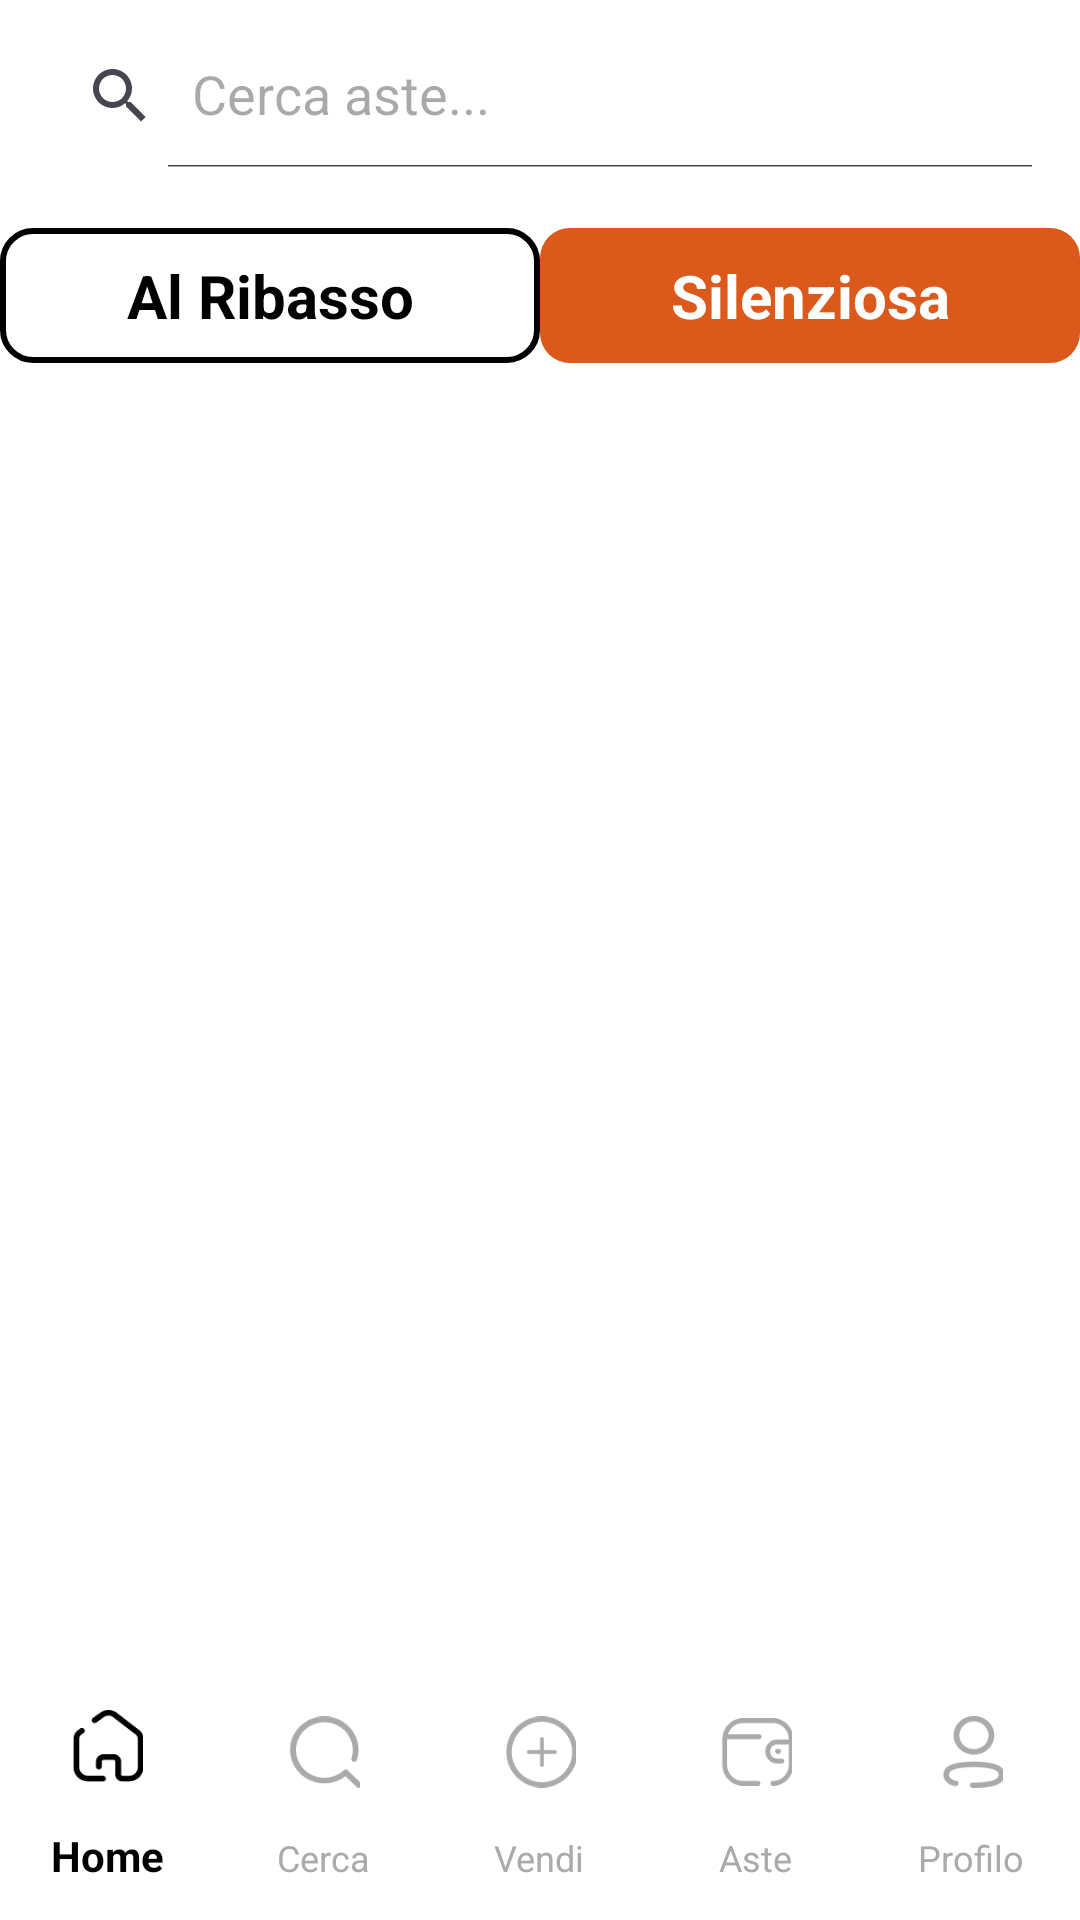

Android layout source for this screen:
<!-- AndroidManifest.xml: application theme Theme.DD24Client -->
<!-- res/layout/activity_36_aste_venditore2.xml -->
<?xml version="1.0" encoding="utf-8"?>
<androidx.constraintlayout.widget.ConstraintLayout xmlns:android="http://schemas.android.com/apk/res/android"
    xmlns:app="http://schemas.android.com/apk/res-auto"
    android:background="#FFFFFF"
    android:layout_width="match_parent"
    android:layout_height="match_parent">

    <androidx.appcompat.widget.SearchView
        android:id="@+id/searchView"
        android:layout_width="0dp"
        android:layout_height="wrap_content"
        android:layout_weight="1"
        android:background="@drawable/search_background"
        android:layout_marginTop="8dp"
        android:layout_marginStart="8dp"
        android:layout_marginEnd="8dp"
        app:iconifiedByDefault="false"
        app:queryHint="Cerca aste..."
        app:layout_constraintTop_toTopOf="parent"
        app:layout_constraintStart_toStartOf="parent"
        app:layout_constraintEnd_toEndOf="parent"
        android:textColorHint="#7F7F82"
        android:textColor="@color/black"/>

    <androidx.constraintlayout.widget.ConstraintLayout
        android:id="@+id/constraintButton"
        android:layout_width="match_parent"
        android:layout_height="0dp"
        android:background="@android:color/white"
        android:layout_marginTop="20dp"
        app:layout_constraintTop_toBottomOf="@+id/searchView"
        app:layout_constraintStart_toStartOf="parent">

        <TextView
            android:id="@+id/buttonAlRibasso"
            android:layout_width="180dp"
            android:layout_height="45dp"
            android:text="Al Ribasso"
            android:background="@drawable/button_selector_ruoloinattivo"
            android:textStyle="bold"
            android:textSize="20sp"
            android:gravity="center"
            android:clickable="true"
            android:focusable="true"
            android:textColor="@color/black"
            app:layout_constraintTop_toTopOf="parent"
            app:layout_constraintStart_toStartOf="parent"
            app:layout_constraintEnd_toStartOf="@+id/buttonSilenziosa"
            app:layout_constraintWidth_default="wrap"
            app:layout_constraintHorizontal_weight="1"/>

        <TextView
            android:id="@+id/buttonSilenziosa"
            android:layout_width="180dp"
            android:layout_height="45dp"
            android:background="@drawable/button_selector_ruoloattivo_venditore"
            android:clickable="true"
            android:focusable="true"
            android:gravity="center"
            android:text="Silenziosa"
            android:textColor="@color/white"
            android:textSize="20sp"
            android:textStyle="bold"
            app:layout_constraintTop_toTopOf="parent"
            app:layout_constraintEnd_toEndOf="parent"
            app:layout_constraintStart_toEndOf="@+id/buttonAlRibasso"
            app:layout_constraintHorizontal_weight="1"
            app:layout_constraintWidth_default="wrap" />
    </androidx.constraintlayout.widget.ConstraintLayout>

    
    <androidx.core.widget.NestedScrollView
        android:id="@+id/nestedScroll"
        android:layout_width="match_parent"
        android:layout_height="0dp"
        android:layout_marginTop="10dp"
        app:layout_constraintTop_toBottomOf="@+id/constraintButton"
        app:layout_constraintBottom_toBottomOf="parent"
        app:layout_constraintStart_toStartOf="parent"
        app:layout_constraintEnd_toEndOf="parent">

        <androidx.constraintlayout.widget.ConstraintLayout
            android:id="@+id/constraintCard"
            android:layout_width="match_parent"
            android:layout_height="0dp"
            android:background="@color/white"
            android:layout_marginRight="10dp"
            android:layout_marginLeft="10dp"
            app:layout_constraintStart_toStartOf="parent"
            app:layout_constraintEnd_toEndOf="parent"
            app:layout_constraintTop_toTopOf="parent"
            app:layout_constraintBottom_toBottomOf="parent">

            <LinearLayout
                android:id="@+id/linearCardSilenziosa"
                android:layout_width="match_parent"
                android:layout_height="match_parent"
                android:layout_gravity="center"
                android:background="@android:color/white"
                android:orientation="vertical"
                app:layout_constraintTop_toTopOf="parent"
                app:layout_constraintStart_toStartOf="parent"
                app:layout_constraintEnd_toEndOf="parent"
                app:layout_constraintBottom_toBottomOf="parent">
            </LinearLayout>

        </androidx.constraintlayout.widget.ConstraintLayout>

    </androidx.core.widget.NestedScrollView>

    <com.google.android.material.bottomnavigation.BottomNavigationView
        android:id="@+id/bottom_navigation"
        android:layout_width="match_parent"
        android:layout_height="wrap_content"
        android:layout_gravity="bottom"
        android:background="@color/white"
        app:itemActiveIndicatorStyle="@color/white"
        app:menu="@menu/bottom_navigation_menu"
        app:itemTextAppearanceActive="@color/white"
        app:itemTextAppearanceInactive="@color/lightGrey"
        app:itemIconTint="@color/bottom_nav_item_color"
        app:itemTextColor="@color/bottom_nav_item_color"
        app:itemBackground="@drawable/navigation_item_background"
        app:itemRippleColor="@android:color/transparent"
        app:labelVisibilityMode="labeled"
        app:layout_constraintBottom_toBottomOf="parent"
        app:layout_constraintStart_toStartOf="parent"
        app:layout_constraintEnd_toEndOf="parent"/>

</androidx.constraintlayout.widget.ConstraintLayout>
<!-- resources referenced by this layout -->
<resources>
  <color name="black">#FF000000</color>
  <color name="lightGrey">#BFC0BE</color>
  <color name="white">#FFFFFFFF</color>
  <!-- drawable button_selector_ruoloattivo_venditore (drawable) -->
  <?xml version="1.0" encoding="utf-8"?>
  <selector xmlns:android="http://schemas.android.com/apk/res/android">
      <item>
          <shape android:shape="rectangle">
              <solid android:color="#DB591B"/>
              <corners android:radius="10dp"/>
          </shape>
      </item>
  </selector>
  <!-- drawable button_selector_ruoloinattivo (drawable) -->
  <?xml version="1.0" encoding="utf-8"?>
  <selector xmlns:android="http://schemas.android.com/apk/res/android">
      <item>
          <shape android:shape="rectangle">
              <solid android:color="#FFFFFF"/>
              <corners android:radius="10dp"/>
              <stroke android:color="@color/black" android:width="2dp"/>
          </shape>
      </item>
  </selector>
  <!-- drawable navigation_item_background (drawable) -->
  <selector xmlns:android="http://schemas.android.com/apk/res/android">
      
      <item android:state_checked="true" android:drawable="@color/white" />
      
      <item android:drawable="@android:color/transparent" />
  </selector>
  <style name="Theme.DD24Client" parent="Base.Theme.DD24Client" />
  <style name="Base.Theme.DD24Client" parent="Theme.Material3.DayNight.NoActionBar">
          <item name="colorPrimary">@color/customBlue</item>
          <item name="colorPrimaryVariant">@color/lightBlue</item>
          <item name="colorOnPrimary">@color/white</item>
          
          <item name="colorSecondary">@color/darkOrange</item>
          <item name="colorSecondaryVariant">@color/lightOrange</item>
          <item name="colorOnSecondary">@color/black</item>
          
          <item name="colorError">@color/red</item>
          
          <item name="android:textColor">@color/grey</item>
      </style>
  <color name="customBlue">#54ACB4</color>
  <color name="lightBlue">#75C4CC</color>
  <color name="darkOrange">#DB591B</color>
  <color name="lightOrange">#ED893E</color>
  <color name="red">#FF5959</color>
  <color name="grey">#7F7F82</color>
</resources>
